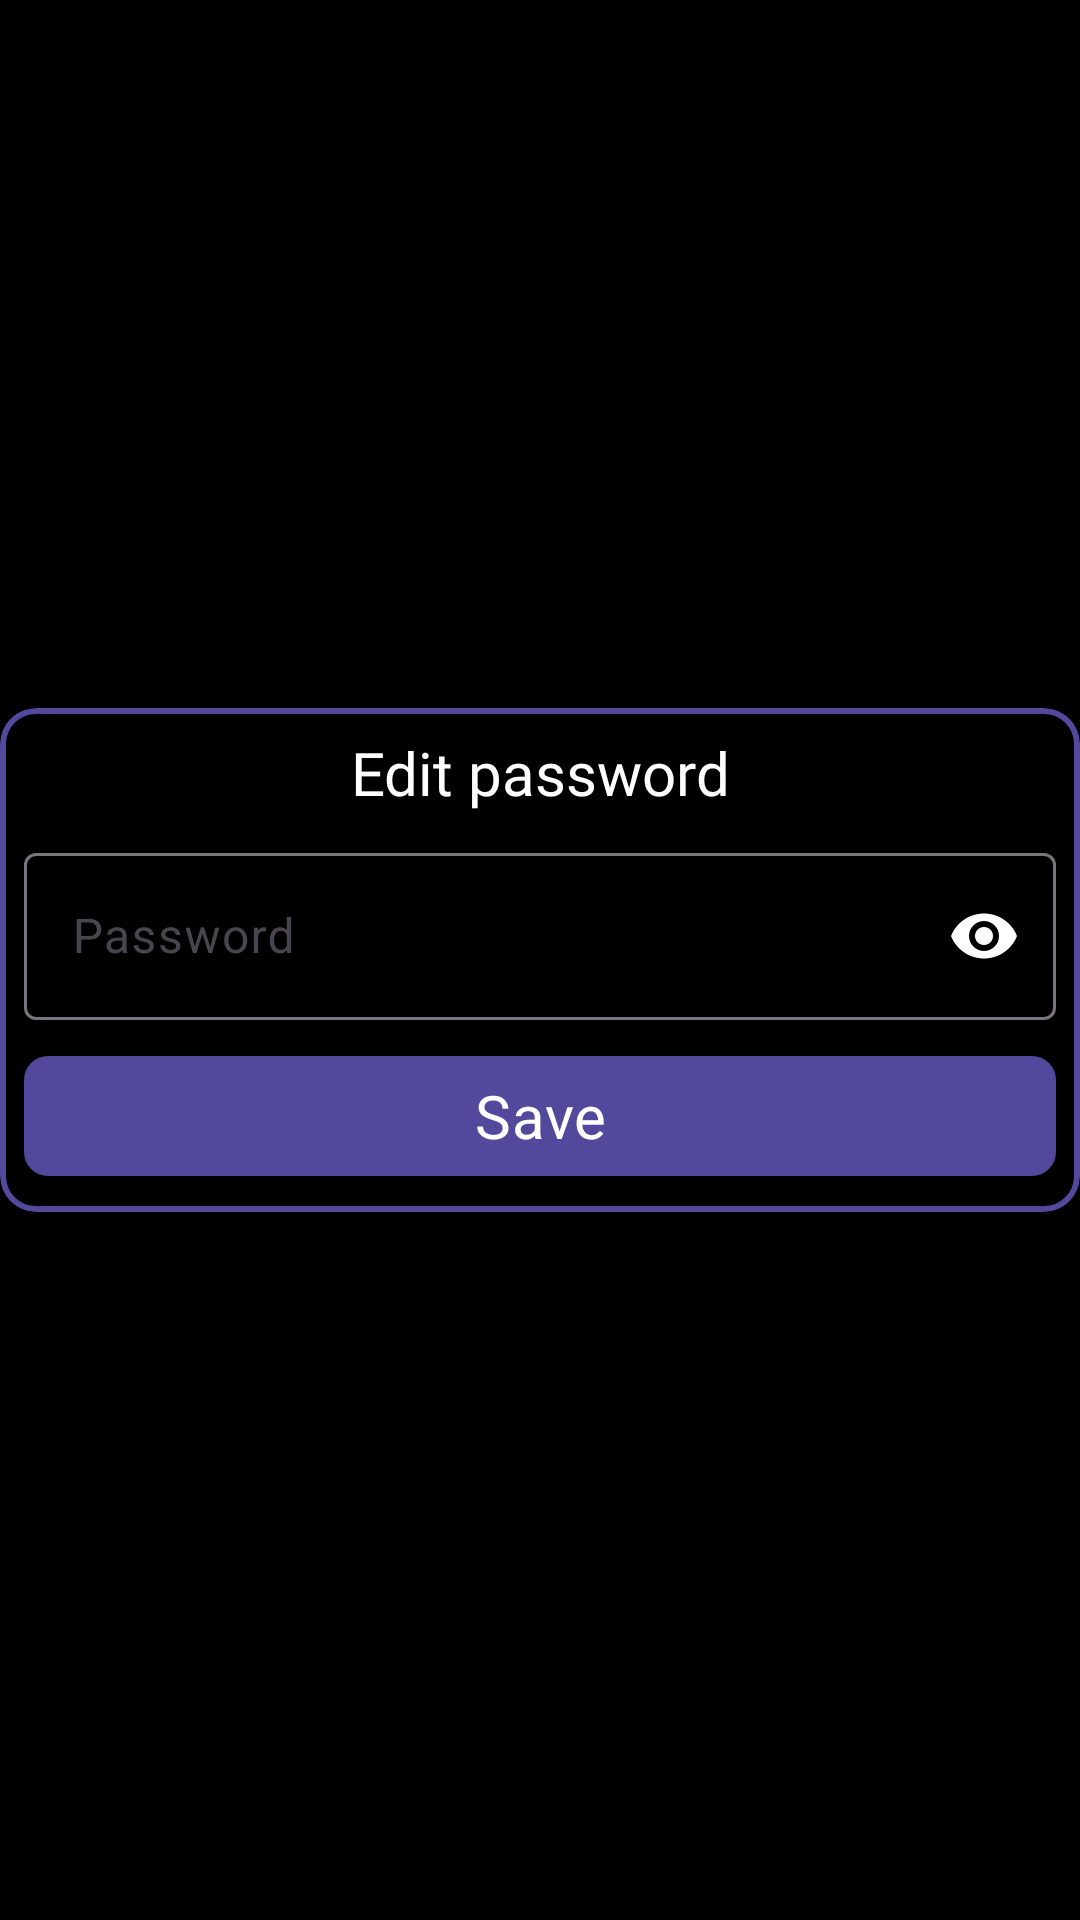

The Android layout XML behind this screen, and the referenced resources:
<!-- AndroidManifest.xml: application theme Theme.Go4LaunchEncore -->
<!-- res/layout/change_password_pop_up.xml -->
<?xml version="1.0" encoding="utf-8"?>
<androidx.constraintlayout.widget.ConstraintLayout
    xmlns:android="http://schemas.android.com/apk/res/android"
    xmlns:app="http://schemas.android.com/apk/res-auto"
    android:layout_width="match_parent"
    android:layout_height="wrap_content"
    android:windowSoftInputMode="stateHidden|adjustPan|adjustResize"
    >
    
    <com.google.android.material.card.MaterialCardView
        android:layout_width="0dp"
        android:layout_height="wrap_content"
        app:cardBackgroundColor="@color/black"
        app:layout_constraintBottom_toBottomOf="parent"
        app:layout_constraintEnd_toEndOf="parent"
        app:layout_constraintStart_toStartOf="parent"
        app:layout_constraintTop_toTopOf="parent"
        app:strokeColor="@color/dark_purple"
        app:strokeWidth="2dp"
        >
        
        <androidx.constraintlayout.widget.ConstraintLayout
            android:layout_width="match_parent"
            android:layout_height="wrap_content"
            >
            
            <TextView
                android:id="@+id/change_password_pop_up_TextView_title"
                android:layout_width="0dp"
                android:layout_height="wrap_content"
                android:layout_margin="8dp"
                android:fontFamily="@font/advent_pro_bold"
                android:text="@string/edit_password"
                android:textAlignment="center"
                android:textColor="@color/white"
                android:textSize="20sp"
                app:layout_constraintEnd_toEndOf="parent"
                app:layout_constraintStart_toStartOf="parent"
                app:layout_constraintTop_toTopOf="parent"
                />
            
            <com.google.android.material.textfield.TextInputLayout
                android:id="@+id/change_password_pop_up_TextInputLayout_password"
                android:layout_width="match_parent"
                android:layout_height="wrap_content"
                android:layout_margin="8dp"
                android:textColor="@color/white"
                app:endIconMode="password_toggle"
                app:endIconTint="@color/white"
                app:hintAnimationEnabled="true"
                app:hintTextColor="@color/white"
                app:layout_constraintEnd_toEndOf="parent"
                app:layout_constraintStart_toStartOf="parent"
                app:layout_constraintTop_toBottomOf="@id/change_password_pop_up_TextView_title"
                >
                
                <com.google.android.material.textfield.TextInputEditText
                    android:id="@+id/change_password_pop_up_TextInputEditText_password"
                    android:layout_width="match_parent"
                    android:layout_height="match_parent"
                    android:hint="@string/password"
                    android:inputType="textPassword"
                    android:textColor="@color/white"
                    android:textColorHint="@color/white"
                    
                    />
            </com.google.android.material.textfield.TextInputLayout>
            
            <com.google.android.material.button.MaterialButton
                android:id="@+id/change_password_pop_up_MaterialButton_connect"
                android:layout_width="0dp"
                android:layout_height="wrap_content"
                android:layout_margin="8dp"
                android:fontFamily="@font/advent_pro_bold"
                android:text="@string/save"
                android:textSize="20sp"
                app:cornerRadius="8dp"
                app:layout_constraintBottom_toBottomOf="parent"
                app:layout_constraintEnd_toEndOf="parent"
                app:layout_constraintStart_toStartOf="parent"
                app:layout_constraintTop_toBottomOf="@id/change_password_pop_up_TextInputLayout_password"
                />
        
        </androidx.constraintlayout.widget.ConstraintLayout>
    </com.google.android.material.card.MaterialCardView>
</androidx.constraintlayout.widget.ConstraintLayout>
<!-- resources referenced by this layout -->
<resources>
  <color name="black">#FF000000</color>
  <color name="dark_purple">#52489C</color>
  <color name="white">#FFFFFFFF</color>
  <string name="edit_password">Edit password</string>
  <string name="password">Password</string>
  <string name="save">Save</string>
  <style name="Theme.Go4LaunchEncore" parent="Base.Theme.Go4LaunchEncore" />
  <style name="Base.Theme.Go4LaunchEncore" parent="Theme.Material3.DayNight.NoActionBar">
          
          <item name="colorPrimary">@color/dark_purple</item>
          <item name="colorPrimaryVariant">@color/purple_700</item>
          <item name="colorOnPrimary">@color/white</item>
          
          <item name="colorSecondary">@color/teal_200</item>
          <item name="colorSecondaryVariant">@color/teal_700</item>
          <item name="colorOnSecondary">@color/black</item>
          
          <item name="android:statusBarColor">@color/black</item>
          
          
          <item name="android:windowSplashScreenBackground" tools:targetApi="s">@color/black</item>
          <item name="android:navigationBarColor">@color/black</item>
          <item name="android:windowBackground">@color/black</item>
          <item name="android:windowContentTransitions">true</item>
      
      </style>
  <color name="purple_700">#FF3700B3</color>
  <color name="teal_200">#FF03DAC5</color>
  <color name="teal_700">#FF018786</color>
</resources>
